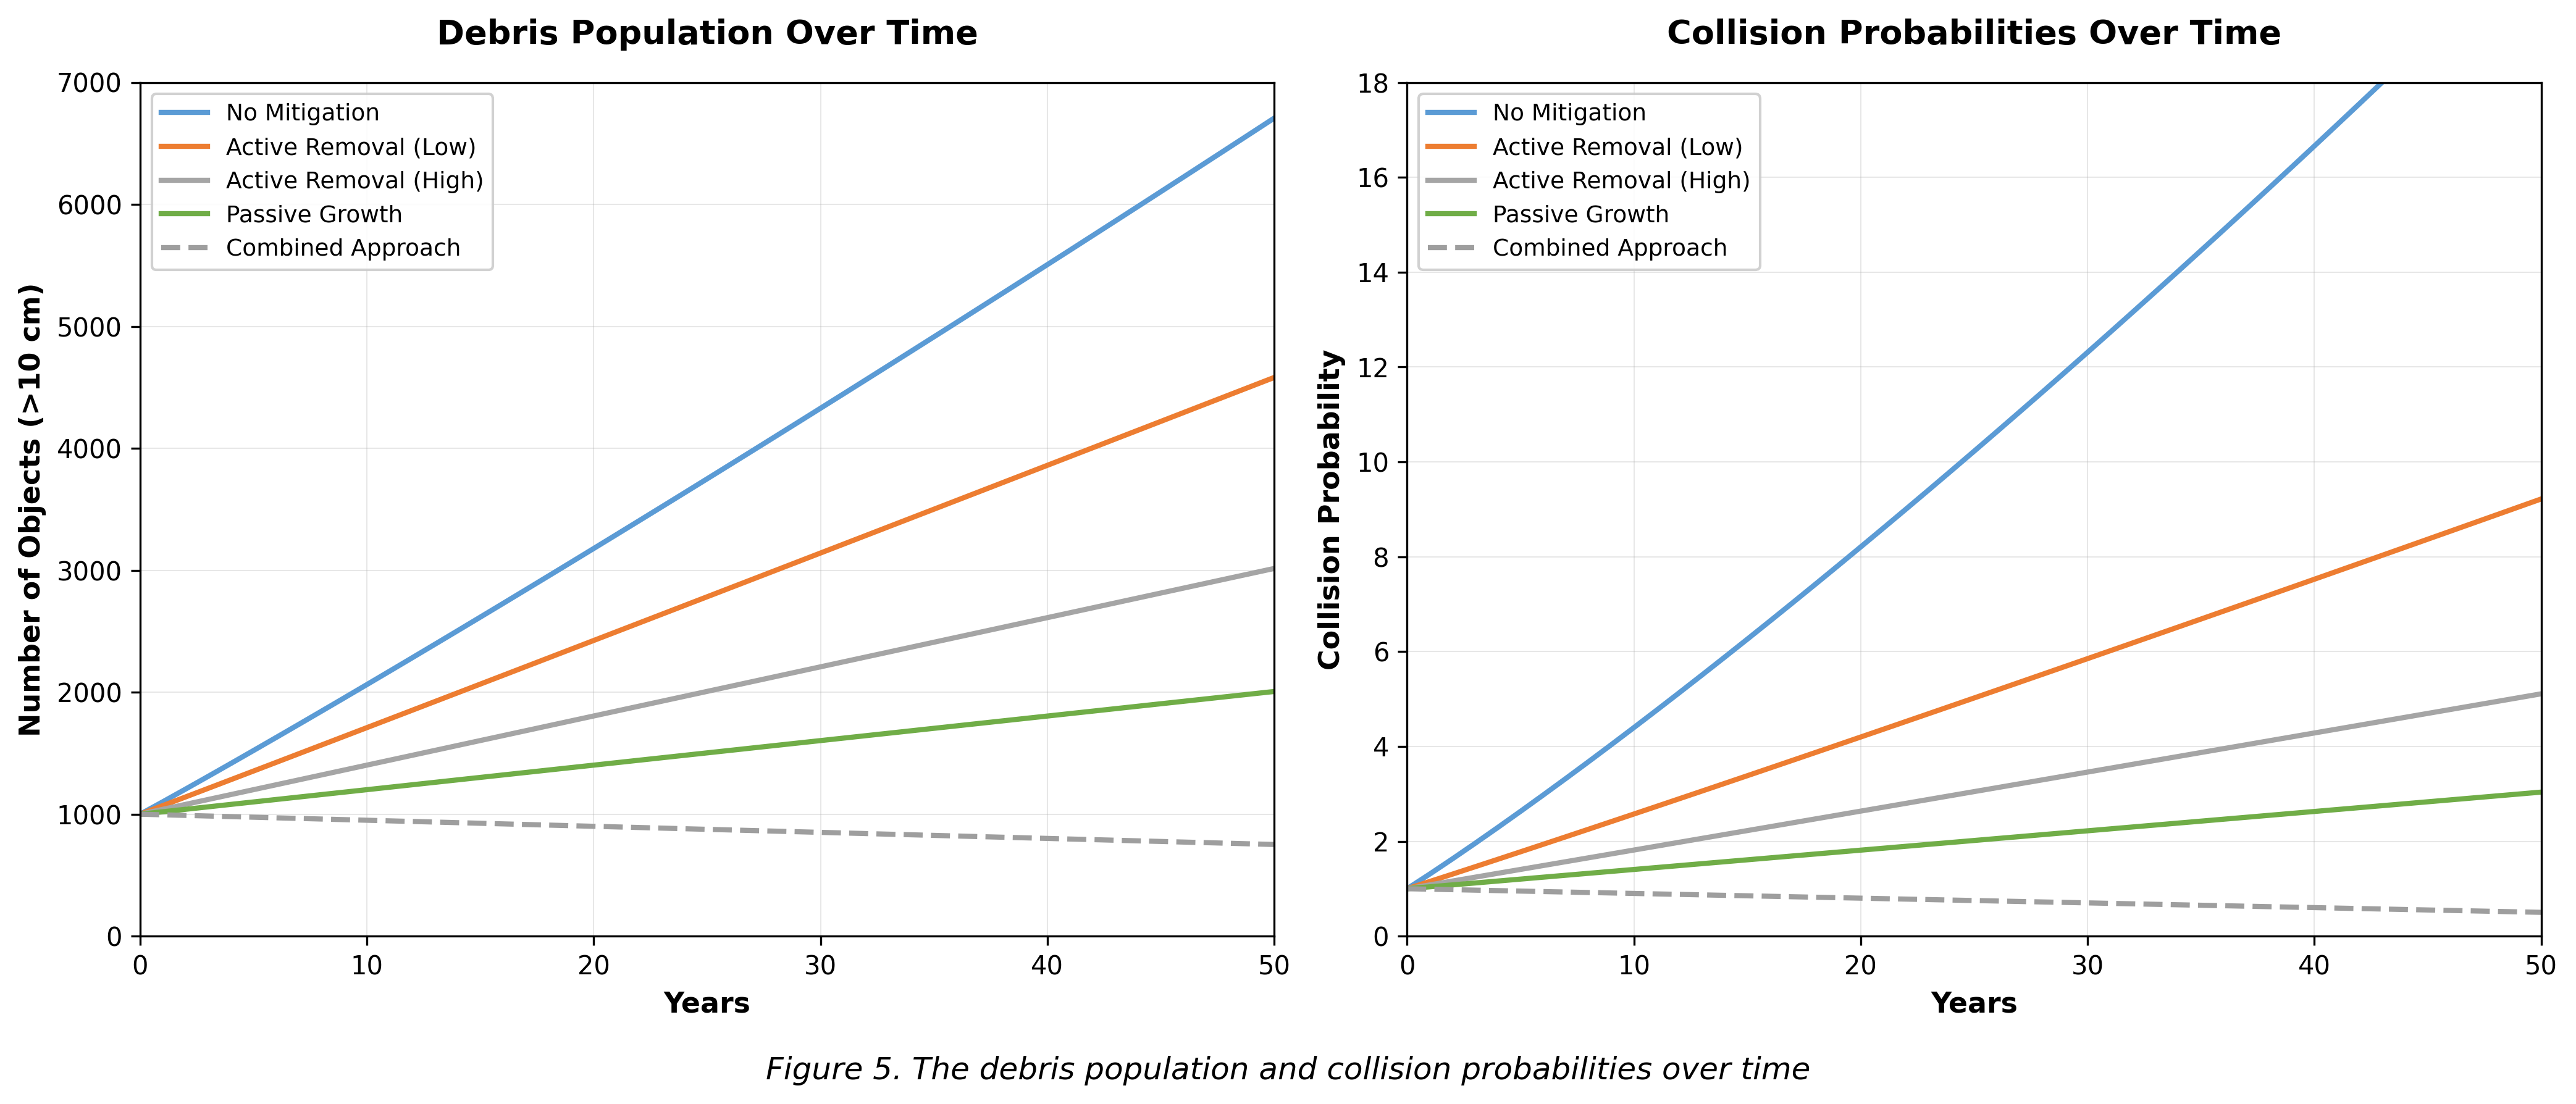

Here is the Python script that generated this plot:
"""
Debris Population and Collision Probabilities Over Time
Figure 5: The debris population and collision probabilities over time
Projections showing different mitigation scenarios
"""

import matplotlib.pyplot as plt
import numpy as np

# Time span: 0 to 50 years from present (2024-2074)
years = np.arange(0, 51, 1)

# ============= LEFT PANEL: Debris Population Over Time =============

# Scenario 1: No Mitigation (worst case - exponential growth)
no_mitigation_debris = 1000 + 100 * years + 2 * years**1.5

# Scenario 2: Active Removal (Low) - moderate growth with some removal
active_removal_low = 1000 + 70 * years + 0.5 * years**1.3

# Scenario 3: Active Removal (High) - controlled growth with aggressive removal
active_removal_high = 1000 + 40 * years + 0.2 * years**1.1

# Scenario 4: Passive Growth - natural decay, slow growth
passive_growth = 1000 + 20 * years + 0.1 * years**1.05

# Scenario 5: Combined Approach - best case with multiple strategies
combined_approach = 1000 - 5 * years + 0.05 * years**0.9

# ============= RIGHT PANEL: Collision Probabilities Over Time =============

# Collision probability (scaled to show realistic trends)
# Higher debris = higher collision probability

# No Mitigation - exponential increase in collision risk
no_mitigation_collision = 1.0 + 0.3 * years + 0.01 * years**1.6

# Active Removal (Low) - moderate collision risk
active_removal_low_collision = 1.0 + 0.15 * years + 0.003 * years**1.4

# Active Removal (High) - controlled collision risk
active_removal_high_collision = 1.0 + 0.08 * years + 0.001 * years**1.2

# Passive Growth - slow increase in collision risk
passive_growth_collision = 1.0 + 0.04 * years + 0.0005 * years**1.1

# Combined Approach - minimal collision risk
combined_approach_collision = 1.0 - 0.01 * years + 0.0001 * years**0.8

# Create figure with two subplots side by side
fig, (ax1, ax2) = plt.subplots(1, 2, figsize=(14, 6))

# ============= LEFT SUBPLOT: Debris Population =============

# Plot lines
ax1.plot(years, no_mitigation_debris, label='No Mitigation', 
         color='#5B9BD5', linewidth=2, linestyle='-')
ax1.plot(years, active_removal_low, label='Active Removal (Low)', 
         color='#ED7D31', linewidth=2, linestyle='-')
ax1.plot(years, active_removal_high, label='Active Removal (High)', 
         color='#A5A5A5', linewidth=2, linestyle='-')
ax1.plot(years, passive_growth, label='Passive Growth', 
         color='#70AD47', linewidth=2, linestyle='-')
ax1.plot(years, combined_approach, label='Combined Approach', 
         color='#9E9E9E', linewidth=2, linestyle='--')

# Customize left subplot
ax1.set_xlabel('Years', fontsize=11, fontweight='bold')
ax1.set_ylabel('Number of Objects (>10 cm)', fontsize=11, fontweight='bold')
ax1.set_title('Debris Population Over Time', fontsize=13, fontweight='bold', pad=15)
ax1.legend(loc='upper left', fontsize=9, framealpha=0.9)
ax1.grid(True, alpha=0.3, linestyle='-', linewidth=0.5)
ax1.set_xlim(0, 50)
ax1.set_ylim(0, 7000)

# ============= RIGHT SUBPLOT: Collision Probabilities =============

# Plot lines
ax2.plot(years, no_mitigation_collision, label='No Mitigation', 
         color='#5B9BD5', linewidth=2, linestyle='-')
ax2.plot(years, active_removal_low_collision, label='Active Removal (Low)', 
         color='#ED7D31', linewidth=2, linestyle='-')
ax2.plot(years, active_removal_high_collision, label='Active Removal (High)', 
         color='#A5A5A5', linewidth=2, linestyle='-')
ax2.plot(years, passive_growth_collision, label='Passive Growth', 
         color='#70AD47', linewidth=2, linestyle='-')
ax2.plot(years, combined_approach_collision, label='Combined Approach', 
         color='#9E9E9E', linewidth=2, linestyle='--')

# Customize right subplot
ax2.set_xlabel('Years', fontsize=11, fontweight='bold')
ax2.set_ylabel('Collision Probability', fontsize=11, fontweight='bold')
ax2.set_title('Collision Probabilities Over Time', fontsize=13, fontweight='bold', pad=15)
ax2.legend(loc='upper left', fontsize=9, framealpha=0.9)
ax2.grid(True, alpha=0.3, linestyle='-', linewidth=0.5)
ax2.set_xlim(0, 50)
ax2.set_ylim(0, 18)

# Add figure caption
fig.text(0.5, 0.02, 'Figure 5. The debris population and collision probabilities over time', 
         ha='center', fontsize=12, style='italic')

# Adjust layout
plt.tight_layout(rect=[0, 0.05, 1, 1])

# Save the figure
plt.savefig('debris_collision_projections.png', dpi=300, bbox_inches='tight')
print("[SUCCESS] Graph saved: debris_collision_projections.png")

# Display the plot
plt.show()
